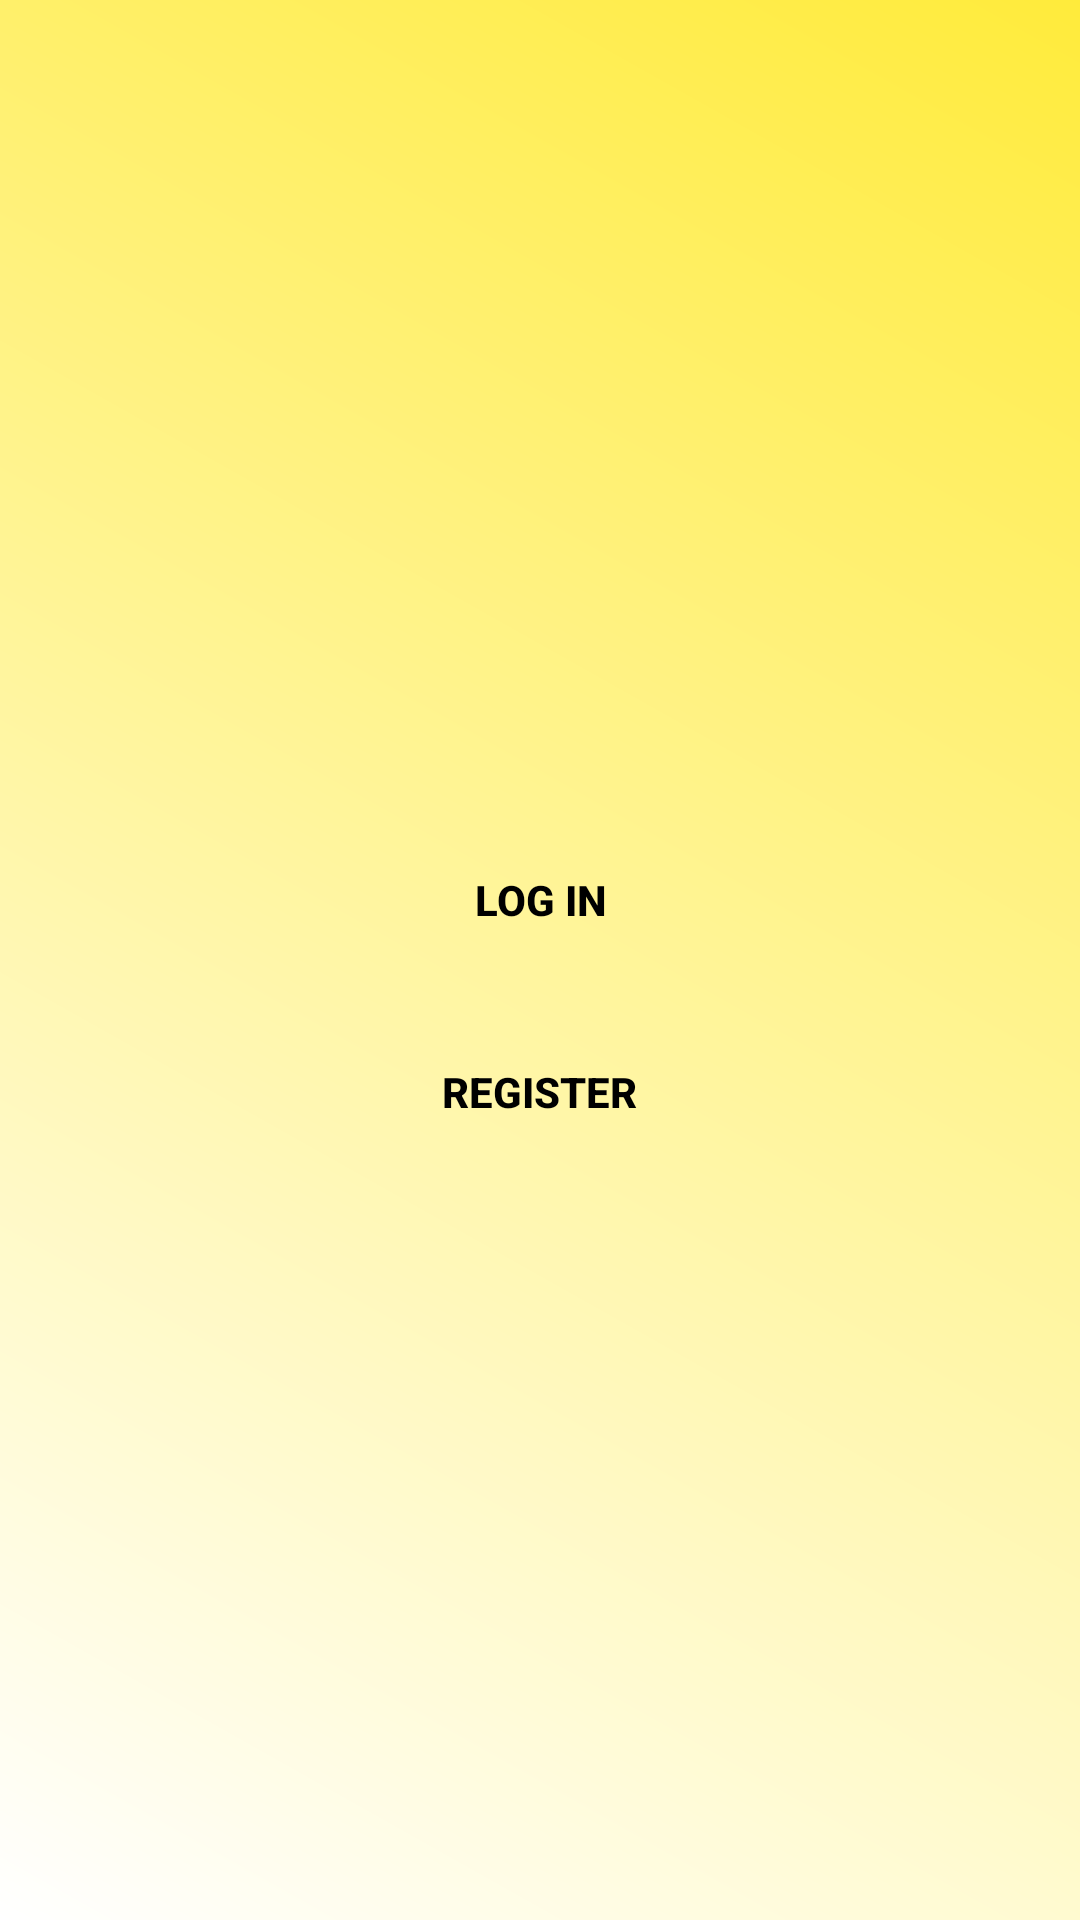

Android layout source for this screen:
<!-- AndroidManifest.xml: application theme Theme.Nhom3_Project -->
<!-- res/layout/activity_splash.xml -->
<?xml version="1.0" encoding="utf-8"?>
<androidx.constraintlayout.widget.ConstraintLayout xmlns:android="http://schemas.android.com/apk/res/android"
    xmlns:app="http://schemas.android.com/apk/res-auto"
    xmlns:tools="http://schemas.android.com/tools"
    android:id="@+id/splash"
    android:layout_width="match_parent"
    android:layout_height="match_parent"
    android:background="@drawable/background_gradient"
    tools:context=".SplashActivity">

    <LinearLayout
        android:layout_width="match_parent"
        android:layout_height="match_parent"
        android:orientation="vertical"
        android:gravity="center"
        android:padding="16dp">

        <ImageView
            android:id="@+id/imgLogo"
            android:layout_width="wrap_content"
            android:layout_height="wrap_content"
            android:src="@drawable/ic_logo"
            android:layout_marginBottom="24dp"
            android:alpha="0"
            android:scaleX="0.5"
            android:scaleY="0.5"/>

        <Button
            android:id="@+id/btnLogin"
            android:layout_width="wrap_content"
            android:layout_height="wrap_content"
            android:text="LOG IN"
            android:background="@drawable/button_ripple"
            android:textColor="#000000"
            android:elevation="8dp"
            android:layout_marginBottom="16dp"
            android:paddingLeft="24dp"
            android:paddingRight="24dp"
            android:textStyle="bold"/>

        <Button
            android:id="@+id/btnRegister"
            android:layout_width="wrap_content"
            android:layout_height="wrap_content"
            android:background="@drawable/button_ripple"
            android:text="REGISTER"

            android:textColor="#000000"
            android:elevation="8dp"
            android:paddingLeft="24dp"
            android:paddingRight="24dp"
            android:textStyle="bold"/>

    </LinearLayout>


</androidx.constraintlayout.widget.ConstraintLayout>
<!-- resources referenced by this layout -->
<resources>
  <!-- drawable background_gradient (drawable) -->
  <?xml version="1.0" encoding="utf-8"?>
  <layer-list xmlns:android="http://schemas.android.com/apk/res/android">
      <item>
          <shape>
              <gradient
                  android:angle="45"
                  android:endColor="#FFEB3B"
                  android:startColor="#FFFFFF" />
          </shape>
      </item>
  </layer-list>
  <!-- drawable button_ripple (drawable) -->
  <?xml version="1.0" encoding="utf-8"?>
  <ripple xmlns:android="http://schemas.android.com/apk/res/android"
      android:color="#FFFFFF">
      <item android:id="@android:id/mask">
          <shape android:shape="rectangle">
              <solid android:color="#65FFDC" />
          </shape>
      </item>
  </ripple>
  <style name="Theme.Nhom3_Project" parent="Base.Theme.Nhom3_Project" />
  <style name="Base.Theme.Nhom3_Project" parent="Theme.Material3.DayNight.NoActionBar">
          
          
      </style>
</resources>
